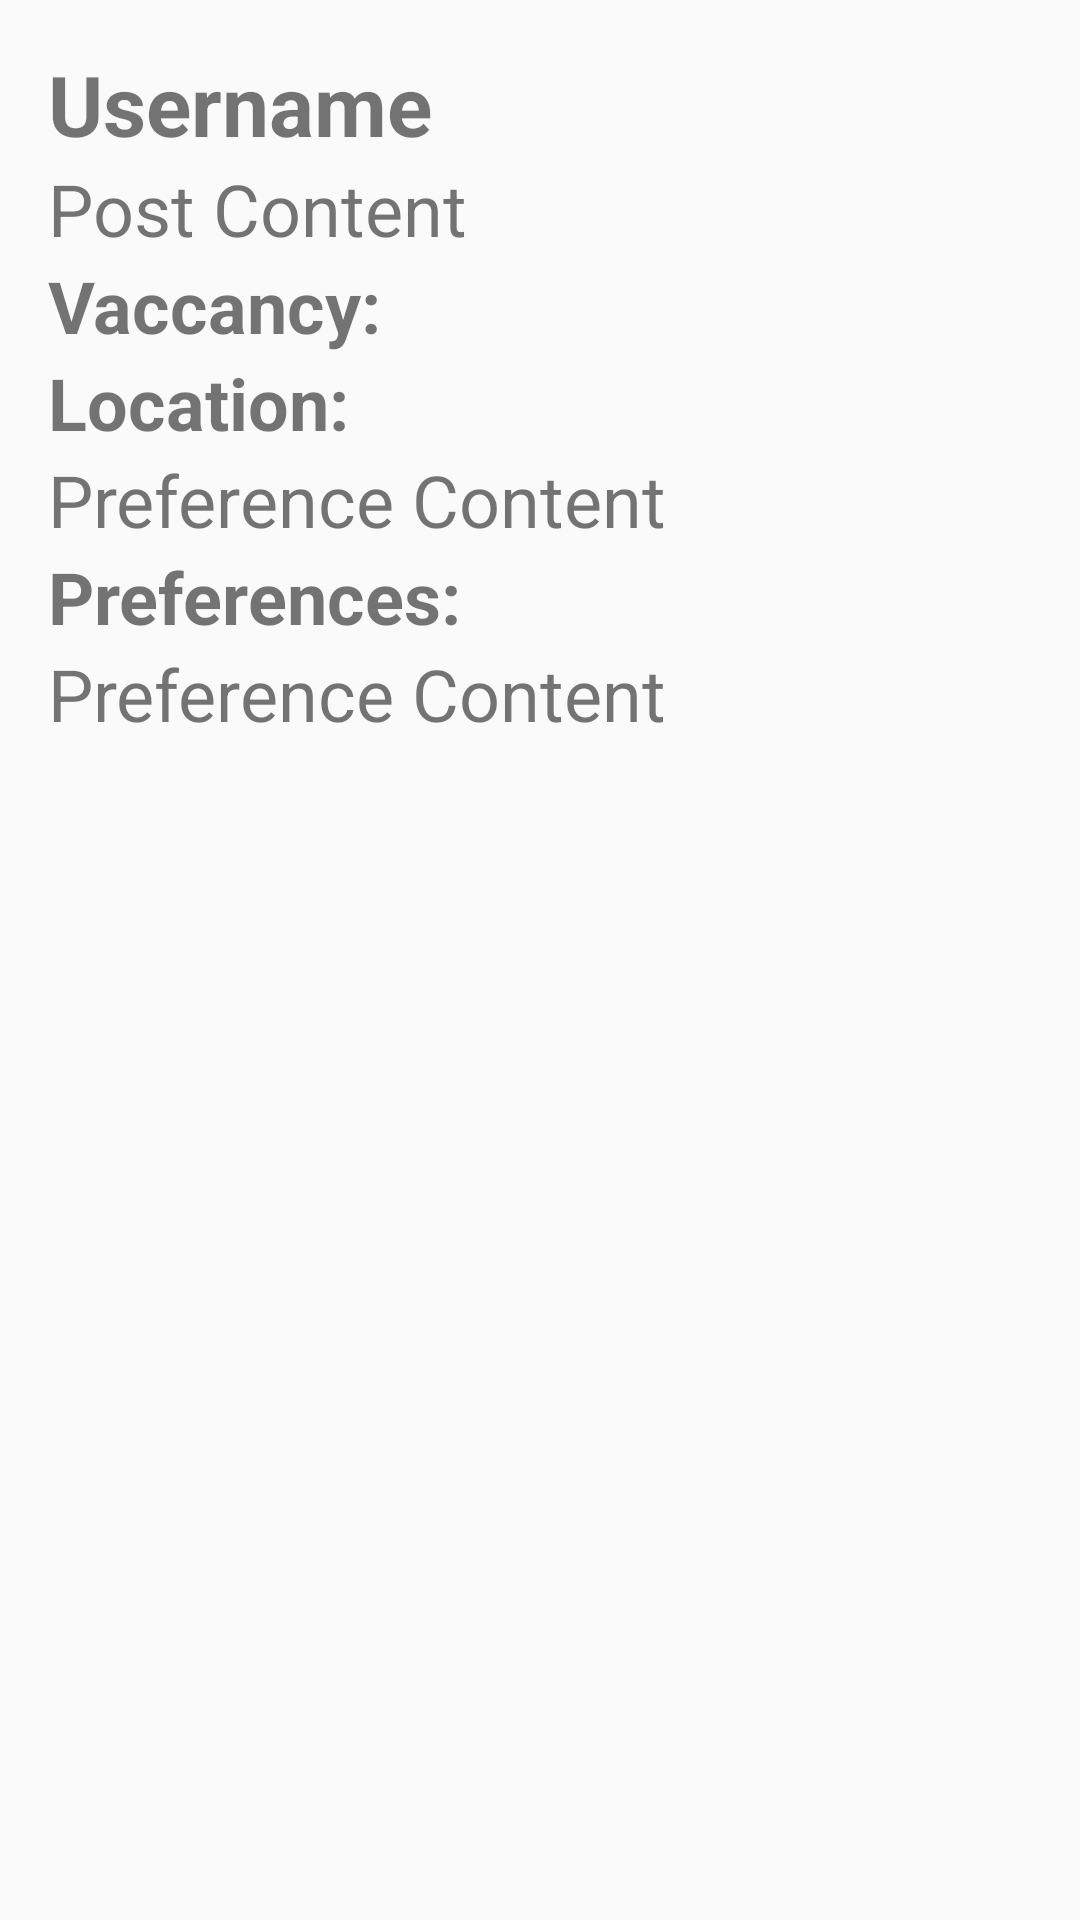

This screen was rendered from an Android layout file. Write that file and the resources it references.
<!-- AndroidManifest.xml: application theme AppTheme -->
<!-- res/layout/activity_expanded_post.xml -->
<?xml version="1.0" encoding="utf-8"?>
<androidx.constraintlayout.widget.ConstraintLayout xmlns:android="http://schemas.android.com/apk/res/android"
    xmlns:app="http://schemas.android.com/apk/res-auto"
    xmlns:tools="http://schemas.android.com/tools"
    android:id="@+id/expanded_post_username"
    android:layout_width="match_parent"
    android:layout_height="match_parent"
    tools:context=".view.ExpandedPostActivity">

    <LinearLayout
        android:layout_width="match_parent"
        android:layout_height="match_parent"
        android:orientation="vertical"
        android:padding="16dp">

        <TextView
            android:layout_width="match_parent"
            android:layout_height="wrap_content"
            android:text="Username"
            android:textSize="28dp"
            android:textStyle="bold" />

        <TextView
            android:id="@+id/expanded_post_content"
            android:layout_width="match_parent"
            android:layout_height="wrap_content"
            android:text="Post Content"
            android:textSize="24dp" />

        <TextView
            android:id="@+id/expanded_post_vacancy"
            android:layout_width="match_parent"
            android:layout_height="wrap_content"
            android:text="Vaccancy:"
            android:textSize="24dp"
            android:textStyle="bold" />

        <TextView
            android:id="@+id/expanded_post_location"
            android:layout_width="match_parent"
            android:layout_height="wrap_content"
            android:text="Location:"
            android:textSize="24dp"
            android:textStyle="bold" />

        <TextView
            android:id="@+id/expanded_post_location_content"
            android:layout_width="match_parent"
            android:layout_height="wrap_content"
            android:text="Preference Content"
            android:textSize="24dp" />

        <TextView
            android:id="@+id/expanded_post_preferences"
            android:layout_width="match_parent"
            android:layout_height="wrap_content"
            android:text="Preferences:"
            android:textSize="24dp"
            android:textStyle="bold" />

        <TextView
            android:id="@+id/expanded_post_preferences_content"
            android:layout_width="match_parent"
            android:layout_height="wrap_content"
            android:text="Preference Content"
            android:textSize="24dp" />

    </LinearLayout>
</androidx.constraintlayout.widget.ConstraintLayout>
<!-- resources referenced by this layout -->
<resources>
  <style name="AppTheme" parent="Theme.AppCompat.Light.DarkActionBar">
          
          <item name="colorPrimary">@color/babyblue</item>
          <item name="colorPrimaryDark">@color/steelblue</item>
          <item name="colorAccent">@color/colorAccent</item>
      </style>
  <!-- not gathered from this repository: default colours our renderer supplied (Android Studio template values) -->
  <color name="colorAccent">#FF03DAC5</color>
</resources>
